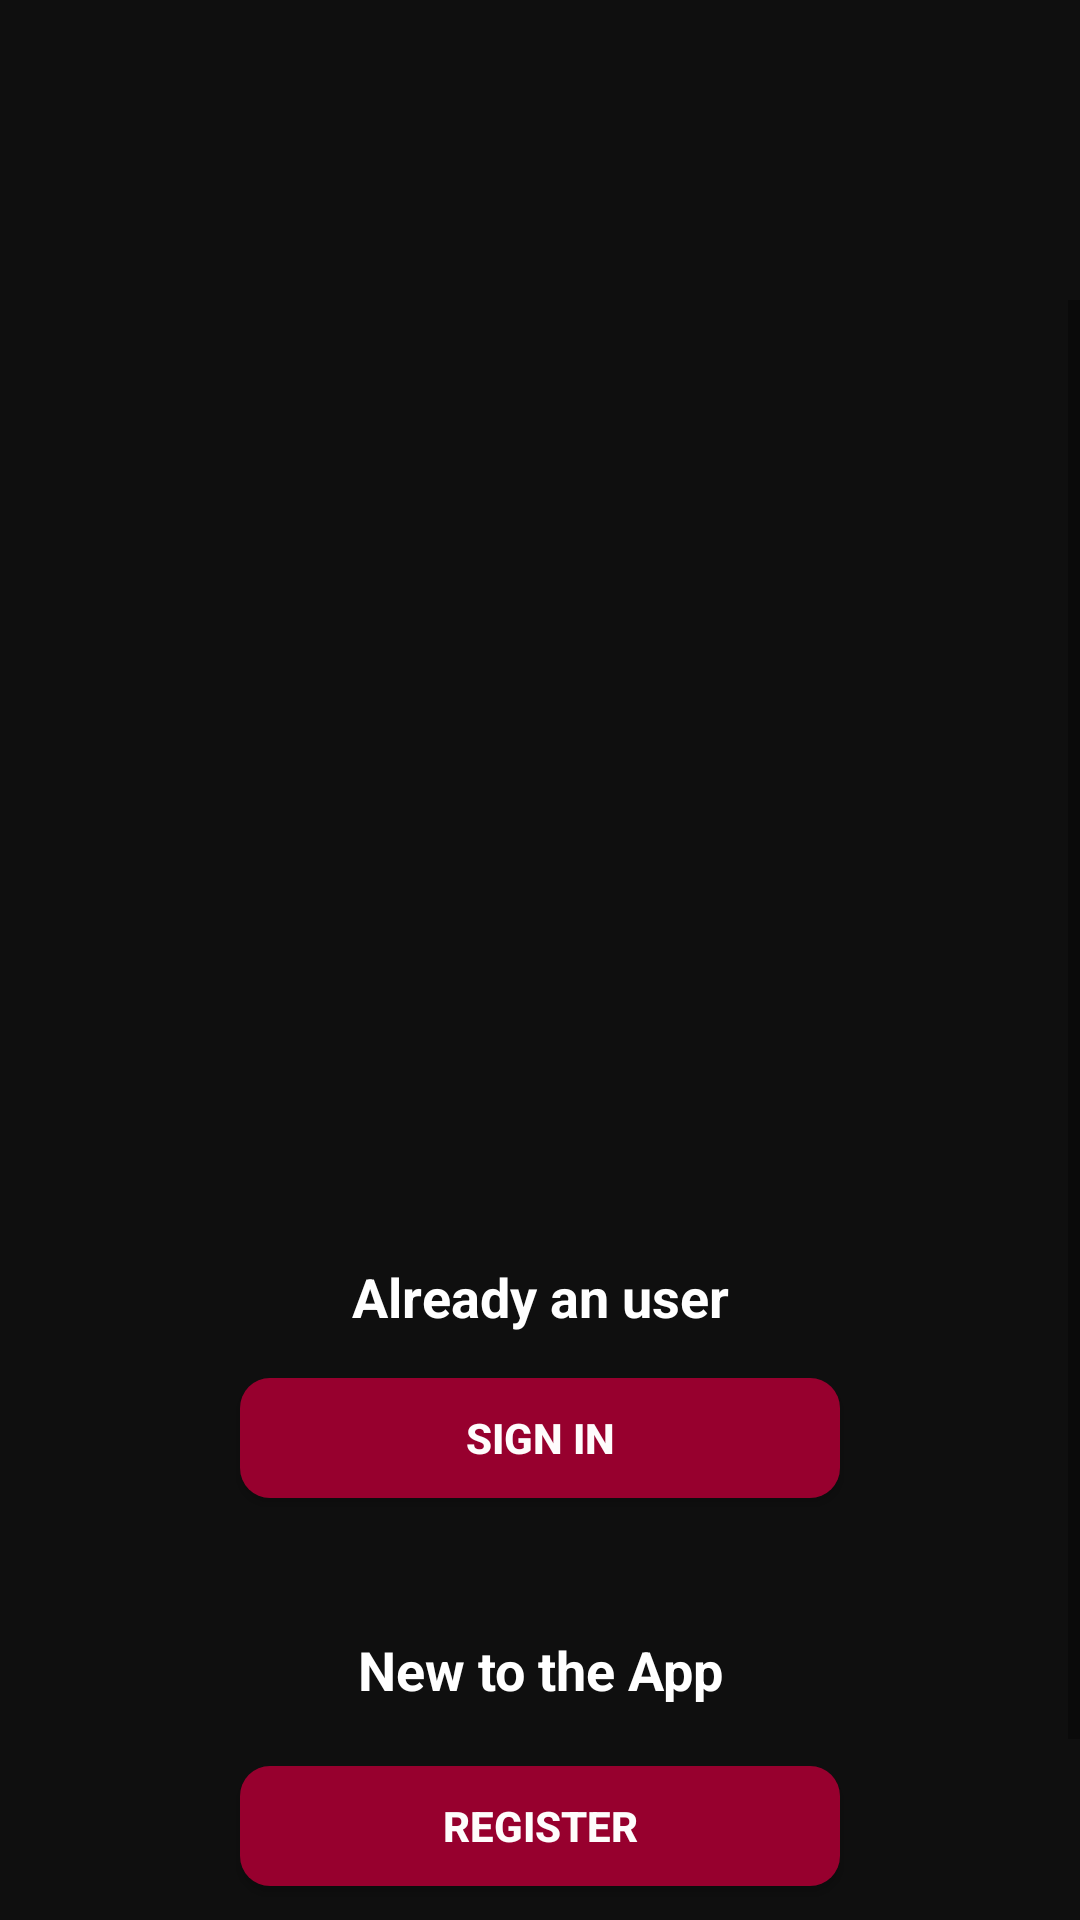

The Android layout XML behind this screen, and the referenced resources:
<!-- AndroidManifest.xml: application theme AppTheme -->
<!-- res/layout/activity_splash2.xml -->
<?xml version="1.0" encoding="utf-8"?>
<LinearLayout xmlns:android="http://schemas.android.com/apk/res/android"
    android:layout_width="match_parent"
    android:layout_height="match_parent"
    android:orientation="vertical"
    android:background="@color/colorPrimary">


    <ImageView
        android:layout_width="match_parent"
        android:layout_height="100dp"
        android:layout_gravity="center"
        android:background="@mipmap/develop_icon" />


    <FrameLayout
        android:layout_width="match_parent"
        android:layout_height="match_parent"
        android:orientation="vertical">

        <ScrollView
            android:layout_width="match_parent"
            android:layout_height="wrap_content">

            <LinearLayout
                android:layout_width="match_parent"
                android:layout_height="wrap_content"
                android:orientation="vertical">


                <LinearLayout
                    android:layout_width="match_parent"
                    android:layout_height="match_parent"
                    android:orientation="vertical">


                    <ImageView
                        android:layout_width="250dp"
                        android:layout_height="250dp"
                        android:layout_gravity="center"
                        android:layout_marginTop="@dimen/mar_30"
                        android:layout_marginBottom="@dimen/mar_20"
                        android:background="@mipmap/icon6" />

                    <LinearLayout
                        android:layout_width="match_parent"
                        android:layout_height="wrap_content"
                        android:layout_gravity="bottom"
                        android:gravity="bottom"
                        android:layout_margin="@dimen/mar_20"
                        android:orientation="vertical">

                        <TextView
                            android:layout_width="match_parent"
                            android:layout_height="wrap_content"
                            android:gravity="center"
                            android:text="Already an user"
                            android:textColor="@color/white"
                            android:layout_marginBottom="@dimen/mar_5"
                            android:textStyle="bold"
                            android:textSize="@dimen/txt_18" />

                        <Button
                            android:layout_width="200dp"
                            android:layout_height="@dimen/btn_40"
                            android:layout_marginTop="@dimen/mar_10"
                            android:background="@drawable/reclangle_shape"
                            android:gravity="center"
                            android:layout_gravity="center"
                            android:onClick="signIn"
                            android:text="@string/signIn"
                            android:layout_marginBottom="@dimen/mar_5"
                            android:textColor="@color/textWhite"
                            android:textStyle="bold" />


                    </LinearLayout>

                    <LinearLayout
                        android:layout_width="match_parent"
                        android:layout_height="wrap_content"
                        android:layout_gravity="center"
                        android:gravity="center"
                        android:layout_margin="@dimen/mar_20"
                        android:orientation="vertical">

                        <TextView
                            android:layout_width="match_parent"
                            android:layout_height="wrap_content"
                            android:gravity="center"
                            android:text="New to the App"
                            android:textColor="@color/white"
                            android:layout_marginBottom="@dimen/mar_5"
                            android:textStyle="bold"
                            android:textSize="@dimen/txt_18" />

                        <Button
                            android:layout_width="200dp"
                            android:layout_height="@dimen/btn_40"
                            android:layout_marginTop="@dimen/mar_15"
                            android:background="@drawable/reclangle_shape"
                            android:gravity="center"
                            android:layout_gravity="center"
                            android:onClick="REGISTER"
                            android:text="REGISTER"
                            android:layout_marginBottom="@dimen/mar_5"
                            android:textColor="@color/textWhite"
                            android:textStyle="bold" />


                    </LinearLayout>


                </LinearLayout>



                <TextView
                    android:layout_width="match_parent"
                    android:layout_height="wrap_content"
                    android:gravity="right|bottom|center"
                    android:text="Settings"
                    android:onClick="settings_txt"
                    android:layout_marginBottom="@dimen/mar_30"
                    android:layout_marginRight="@dimen/mar_10"
                    android:textColor="@color/white"
                    android:textStyle="bold"
                    android:textSize="@dimen/txt_18"
                    android:visibility="visible"
                    android:layout_gravity="right|bottom" />

            </LinearLayout>

        </ScrollView>


    </FrameLayout>


</LinearLayout>
<!-- resources referenced by this layout -->
<resources>
  <color name="colorPrimary">#0f0f0f</color>
  <color name="textWhite">#FCFFFFFF</color>
  <color name="white">#FFFFFF</color>
  <dimen name="btn_40">40dp</dimen>
  <dimen name="mar_10">10dp</dimen>
  <dimen name="mar_15">15dp</dimen>
  <dimen name="mar_20">20dp</dimen>
  <dimen name="mar_30">30dp</dimen>
  <dimen name="mar_5">5dp</dimen>
  <dimen name="txt_18">18dp</dimen>
  <!-- drawable reclangle_shape (drawable) -->
  <shape xmlns:android="http://schemas.android.com/apk/res/android"
      android:shape="rectangle" >
  
      <corners android:radius="10dp" />
  
      <solid android:color="@color/btn_bg" />
  
  </shape>
  <string name="signIn">Sign In</string>
  <style name="AppTheme" parent="Theme.AppCompat.Light.DarkActionBar">
          
          <item name="colorPrimary">@color/colorPrimary</item>
          <item name="colorPrimaryDark">@color/colorPrimaryDark</item>
          <item name="colorAccent">@color/colorAccent</item>
          <item name="android:windowIsTranslucent">true</item>
          <item name="toolbarStyle">@style/Widget.Toolbar</item>
          <item name="android:windowAnimationStyle">@null</item>
          <item name="drawerArrowStyle">@style/DrawerArrowStyle</item>
          
      </style>
  <color name="btn_bg">#97002e</color>
  <color name="colorPrimaryDark">#000000</color>
  <color name="colorAccent">#0f0f0f</color>
  <style name="Widget.Toolbar" parent="@style/Widget.AppCompat.Toolbar">
          <item name="contentInsetStart">0dp</item>
      </style>
  <style name="DrawerArrowStyle" parent="Widget.AppCompat.DrawerArrowToggle">
          <item name="spinBars">true</item>
          <item name="color">@android:color/white</item>
      </style>
</resources>
